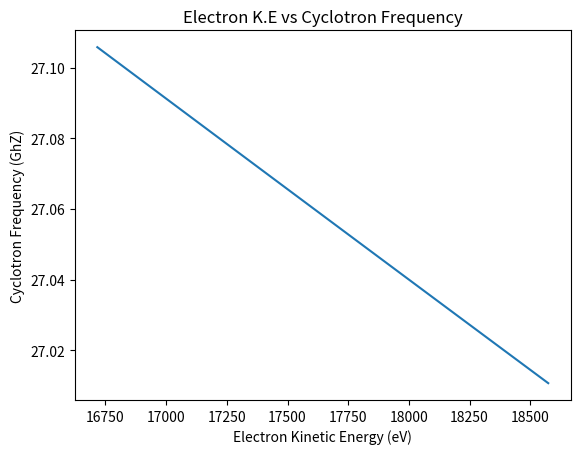
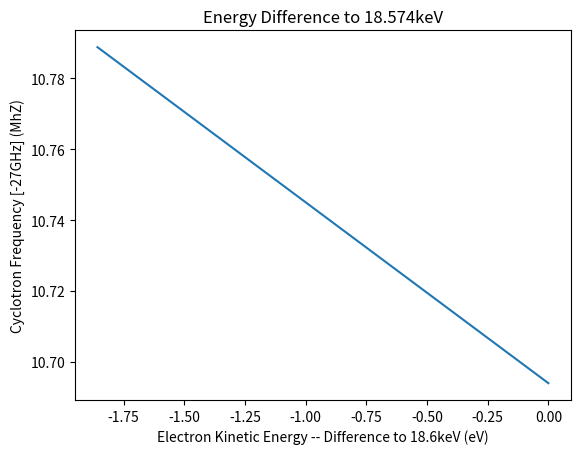
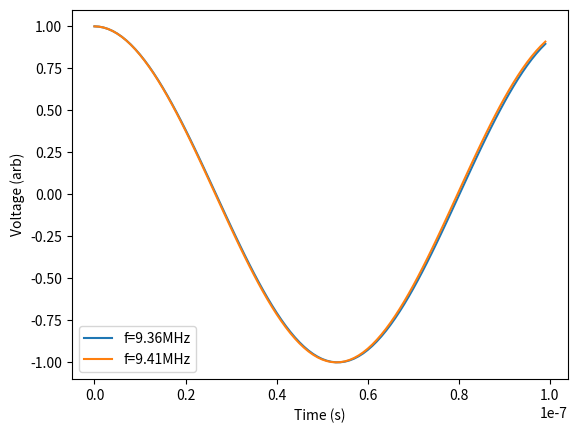
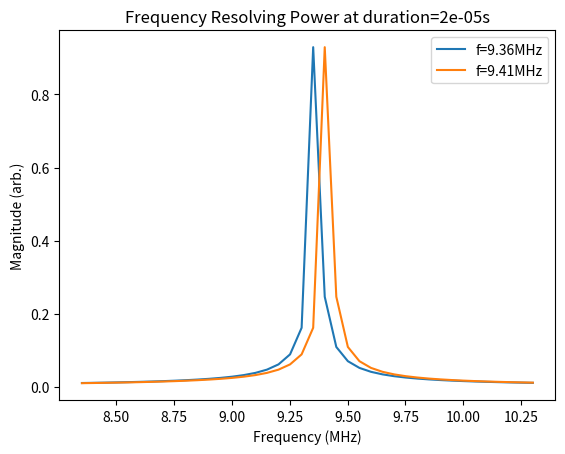
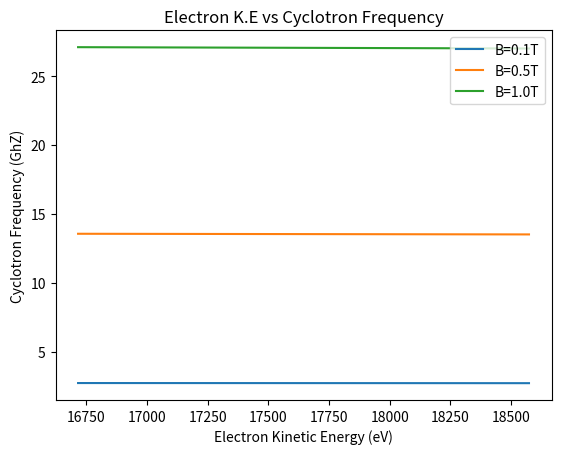
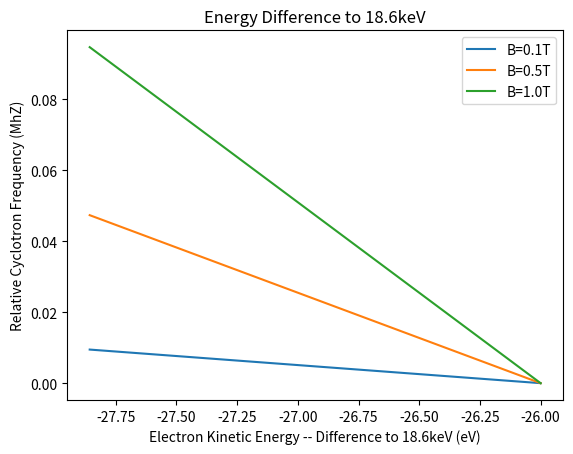
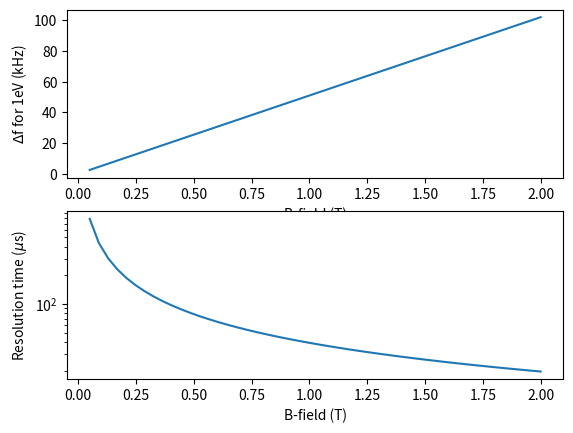
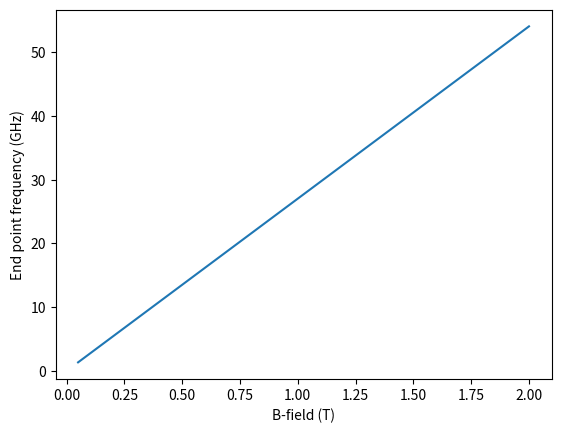
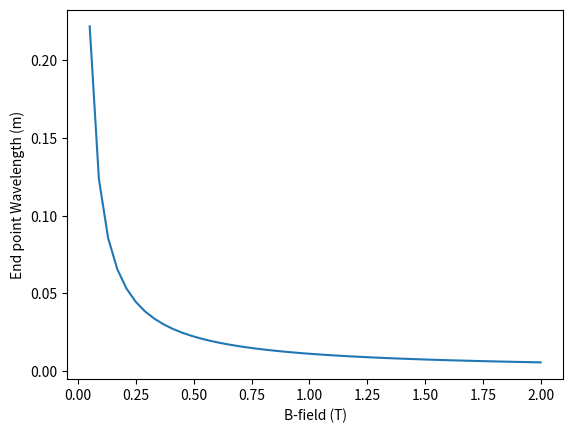
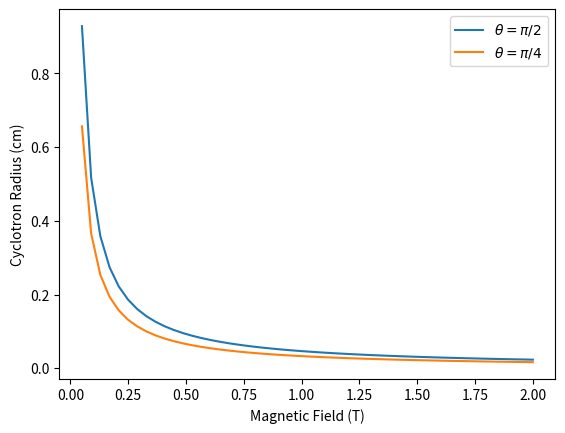
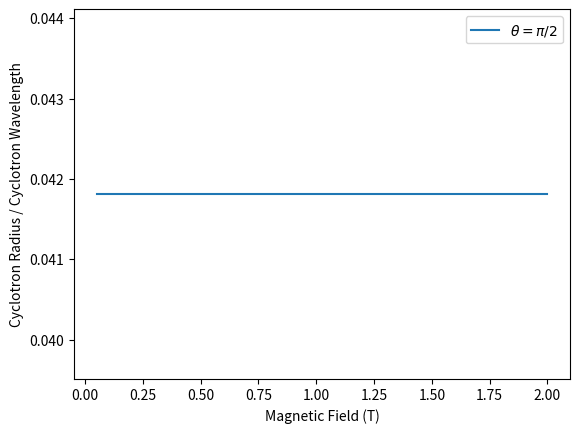
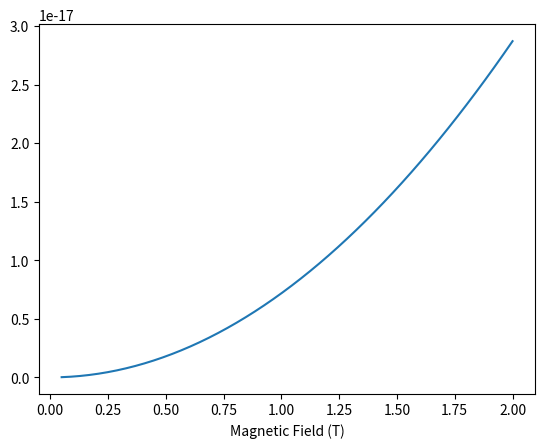
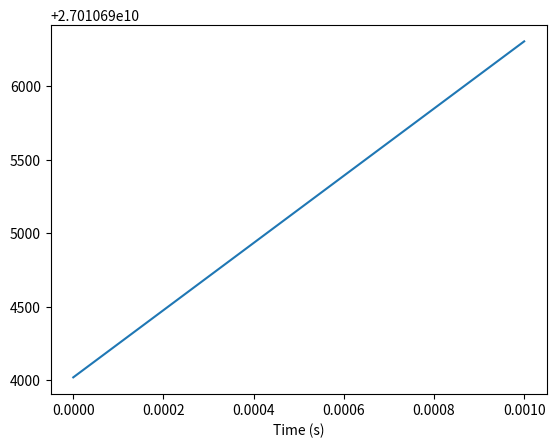

These charts were generated, in order, by the following Python code:
# ---
# jupyter:
#   jupytext:
#     text_representation:
#       extension: .py
#       format_name: light
#       format_version: '1.5'
#       jupytext_version: 1.13.8
#   kernelspec:
#     display_name: Python 3 (ipykernel)
#     language: python
#     name: python3
# ---

# + [markdown] id="5jMKBwvGdyK5"
# # Back of the envelope frequency resolution
#
# ### Cyclotron radiation
# The angular cyclotron frequency, $\Omega_c$, of an electron with kinetic energy $T$ and mass $m_{e}$ in a magnetic field $B$ is
# $$ \Omega_{C} = \frac{eB}{\gamma m_e}=\frac{eB}{m_e + T/c^2} $$
# The cyclotron frequency $f_c$ is related to the angular cyclotron frequency in the usual fashion.
# $$ f_c = \frac{\Omega_c}{2 \pi} $$
#

# + id="d9bbWBamdyLB"
# Import some standard python analysis and plotting packages
import numpy as np
import scipy.constants
import matplotlib.pyplot as plt
import matplotlib
import math
matplotlib.rcParams['figure.dpi']=300 # highres display

# + id="1U89tYKudyLC"
# Define the kinetic energy at the tritium end point
T_end=18.574*1000*scipy.constants.e  #18.574keV in J
B=1 # 1 T

# + id="P2RtB1mEdyLD" outputId="d8eb08b0-4f06-4f0f-e74a-c289cadeec3a"
print(T_end)


# + id="QRVL30FKdyLE"
def getCyclotronFreq(B,T):
    """Function to return the cyclotron frequency emitted by an electron with kinetic energy T 
    in a magentic field B

    Args:
        B: The magentic field in Tesla
        T: The kinetic energy in Joules
        
    Returns:
        The cylotron frequency, f_c, in Hz.

    """
    return ((scipy.constants.e*B)/(scipy.constants.m_e + T/(scipy.constants.c**2)))/(2*np.pi)

# [redacted]

def getCyclotronRadius(B,T,theta):
    """Function to return the cyclotron radius for an electron with kinetic energy T and 
    angle theta with respect to in a magentic field B
    Args:
        B: The magentic field (Tesla)
        T: The kinetic energy (keV)
        theta: angle with respect to magnetic field direction (radians)
        
    Returns:
        The cylotron radius, r_c, in cm
    """
    
    m_e = 511.0; # keV/c^2
    total_E = T + m_e
    
    p = np.sqrt(total_E**2 - m_e**2)

    pT = p*np.sin(theta)
    
    r_c = pT*(1.0E05/(scipy.constants.c))/(B)
    
    return r_c


def getElectronSpeed(T):
    """Function to return the speed of an electron with kinetic energy T
    Args:
        T: The kinetic energy (keV)
        
    Returns:
        The speed, in units of the speed of light
    """
    
    m_e = 511.0; # keV/c^2
    total_E = T + m_e
    
    p = np.sqrt(total_E**2 - m_e**2)

    beta = p/total_E;
    
    return beta




# + id="FR9uR4_TdyLE" outputId="776b2aaa-a269-4224-fec5-f726ba3bf79f"
# Plot the cyclotron frequency near the end point
fig,ax = plt.subplots() 
tArray = np.linspace(0.9*T_end,T_end,100)  # 100 points from 0.9 *T_end to T_end in an numpy array
omegaArray= getCyclotronFreq(B,tArray) # Evaluate the cyclotron frequency for these energies
ax.plot(tArray/scipy.constants.e,omegaArray/1e9)  #Conversion to eV and GHz
ax.set_xlabel("Electron Kinetic Energy (eV)")
ax.set_ylabel("Cyclotron Frequency (GhZ)")
ax.set_title("Electron K.E vs Cyclotron Frequency")
print(omegaArray[-1])

# + [markdown] id="NLHAoPPrdyLF"
# #### Zooming right into the end point

# + id="7P0OPbBLdyLF" outputId="a0c79f04-4ebb-44cf-e0d2-01b62d86dbc9"
fig,ax = plt.subplots()
tArray = np.linspace(0.9999*T_end,T_end,100)
omegaArray= getCyclotronFreq(B,tArray)
print(omegaArray[-1])
ax.plot((tArray/scipy.constants.e)-18.574e3,(omegaArray-27.0e9)/1e6)  #Conversion to eV and GHz
ax.set_xlabel("Electron Kinetic Energy -- Difference to 18.6keV (eV)")
ax.set_ylabel("Cyclotron Frequency [-27GHz] (MhZ)")
ax.set_title("Energy Difference to 18.574keV")
#_ = plt.xticks(rotation=60)


# + [markdown] id="SgP3CcT9dyLG"
# From this plot we see that the cyclotron frequency changes by $\Delta f \approx50$kHz per electron volt of kinetic energy. So we should keep that in mind for our goal frequency resolution.
#
# The time scale associated with resolving that frequency difference is:
# $$ T_{resolve} \approx \frac{1}{\Delta f} = 20 \mu\text{s}$$

# + [markdown] id="_46I9B20dyLG"
# ## How long do we need to record a signal for to get energy resolution XXX?
#
# There are a few paramters that might effect our energy resolution from a first principles perspective. Let's make our world simple and suppose we are just trying to record the frequency of a 27GHz sine wave.
#
# Rather than investing in a 100Ghz digitiser (which doesn't exist as far as I know) we instead have to shift the frequency to a lower level.
#
# ### Aside: Mixer Theory
#
# Suppose we have an RF signal which is at a fixed frequency, $\omega_0$:
# $$ v_{RF} = A(t) \cos \left( \omega_0 t + \phi(t) \right) $$
#
# We are going to mix with a local oscillator with frequency, $\omega_{LO}$
# $$v_{LO} = A_{LO} \cos \left( \omega_{LO} t \right) $$
#
# If we mix these together we get
# $$v_{out} = v_{RF} \times v_{LO} $$
# $$ v_{out} = A(t)A_{LO} \cos \left( \omega_0 t + \phi(t) \right) \cos \left( \omega_{LO} t \right) $$
#
# Now remember
# $$ \cos(A+B) = \cos A \cos B - \sin A \sin B $$
# so
# $$ \cos A \cos B = \frac{1}{2} \left[ \cos(A+B) + \cos (A-B) \right] $$
#
# Therefore
# $$  v_{out} = \frac{A(t)A_{LO}}{2} \left[ \cos \left( \omega_0 t + \phi(t) + \omega_{LO} t \right) + \cos \left( \omega_0 t + \phi(t) - \omega_{LO} t \right) \right] $$
# $$ v_{out} = \frac{A(t)A_{LO}}{2} \left[ \cos \left( (\omega_0 +\omega_{LO}) t + \phi(t)\right) + \cos \left( (\omega_0 -\omega_{LO}) t + \phi(t)\right) \right] $$
#
# The signal is mixed to $f_{LO}+f_{RF}$ and $f_{LO}-f_{RF}$. Now we have to be careful about which local oscillator frequency we choose and realise that $f_{RF}=f_{LO} \pm f_{IF}$ and $f_{IM}=f_{LO} \mp f_{IF}$ both end up at $f_{IF}$ 
#
# Just for the sake of argument lets pick our mixing frequency to be 26.5GHz and lets operate our system with a low pass filter that gets rid of the high-frequency band of the mixer.
#
# So our mixed signal will be
# $$ v_{out} = \frac{A(t)A_{LO}}{2}  \cos \left( (\omega_0 -\omega_{LO}) t + \phi(t)\right) $$

# + [markdown] id="kDuyJbZydyLH"
# ## Best case scenario $A(t)=A$ and $\phi(t)=\phi$ 
# The best case scenario is the one where the amplitude and phase are constant so then we can investigate how does our frequency resolution depend on observation time.
#
# The only other variable is the sampling rate.
#
# So we will look at $f_{centre}=9.36$MHz and a frequency change of $\Delta f=50kHz$. The conclusion will be that (for sampling rates above Nyquist (of the centre frequency) our frequency resolving resolution does not depend on sampling rates. It only depends on the resolving time. 

# + id="jbT-zb83dyLH" outputId="6756b5b9-d101-4ad5-8580-5c5947b48ff3"
def getV(t,w,A,phi):
    """Function to return a simple cosine 

    Args:
        t: The array of times
        w: The angular frequency
        A: The amplitude
        phi: The phase at t=0
 
     Returns:
        The cosine values as an array

    """
    return A*np.cos((w*t)+phi)

#Define the centre frequency and deltaf we need to measure
centref=9.36e6
deltaf=50e3
t_res=1./deltaf  #Our resolving time
dt=1e-9 #Our time between samples (1./sampling rate)

duration=t_res*1  #The time we will take as signal duration
#If duration >= t_res we can resolve deltaf, otherwise we can not

N=int(duration/dt)
w=2*np.pi*(centref) #60.46 MHz
w2=2*np.pi*(centref+deltaf) #60.51 MHz
A=1 #for simplicity
phi=0 # for simplicity
sr=1./dt

print("Sampling rate:",sr,"Hz")
print("Time between samples:",dt,"s")
print("Number of samples:",N)
print("Signal duration",duration,"s")


t=np.linspace(0,dt*N,N)
v=getV(t,w,A,phi)
v2=getV(t,w2,A,phi)

fig,ax = plt.subplots()
ax.plot(t[0:100],v[0:100],label="f="+str(w/(2*np.pi)/1e6)+"MHz")
ax.plot(t[0:100],v2[0:100],label="f="+str(w2/(2*np.pi)/1e6)+"MHz")
ax.set_xlabel("Time (s)")
ax.set_ylabel("Voltage (arb)")
ax.legend()


# + id="Tio7zy-4dyLH" outputId="7dc26b58-78bf-4c20-9fee-1558f0f813ec"
def convertToMag(yf):
    """Function to convert the result of an fft to magnitude

    Args:
        yf: The array of complex numbers from the fft (this will be both the positive and negative frequencies)
 
     Returns:
        The array of magnitudes (of length N/2) where N is the length of yf

    """
    N=yf.shape[0] #The length of yf
    return 2.0/N * np.abs(yf[0:N//2])  # The 2/N is a normalisation

from scipy.fft import fft, ifft  # Import the fft and inverse fft functions
yf = fft(v) #FFT of v
yf2 = fft(v2) #FFT of v2
df=1/(N*dt)  # Frequency spacing
xf = np.linspace(0.0, 1.0/(2.0*dt), N//2)  #The N/2 frequency values from 0 to 1/(2*dt)

#Plot the frequency around the centre frequency bin
fig,ax = plt.subplots()
fbin=int(centref/df)
ax.plot((xf/1e6)[fbin-20:fbin+20],convertToMag(yf)[fbin-20:fbin+20],label="f="+str(w/(2*np.pi)/1e6)+"MHz") #1e6 to convert to MHz
ax.plot((xf/1e6)[fbin-20:fbin+20],convertToMag(yf2)[fbin-20:fbin+20],label="f="+str(w2/(2*np.pi)/1e6)+"MHz")  #1e6 to convert to MHz
ax.set_xlabel("Frequency (MHz)")
ax.set_ylabel("Magnitude (arb.)")
ax.set_title("Frequency Resolving Power at duration="+str(duration)+"s")
ax.legend()


# + id="Xc_YqNuQdyLI" outputId="2989fa26-f481-4cf7-fd80-d8ebaf9110db"
print((xf[1]-xf[0])/1e6)
print(df/1e6)

# + [markdown] id="ozMu_Je3dyLI"
# ## Which magnetic field should we run at?
#
#  Obviously as we change the field since the frequency is proportional to the field the frequency of the end point just increases linearly with field. So we have a cyclotron frequency at the 18.6keV end point of
#  * 27GHz @ 1T
#  * 2.7GHz @ 0.1T
#
# -

# Plot the cyclotron frequency near the end point
fig,ax = plt.subplots() 
tArray = np.linspace(0.9*T_end,T_end,100)  # 100 points from 0.9 *T_end to T_end in an numpy array
for B in [0.1,0.5,1.0]:
    omegaArray= getCyclotronFreq(B,tArray) # Evaluate the cyclotron frequency for these energies
    ax.plot(tArray/scipy.constants.e,omegaArray/1e9,label="B="+str(B)+"T")  #Conversion to eV and GHz
ax.set_xlabel("Electron Kinetic Energy (eV)")
ax.set_ylabel("Cyclotron Frequency (GhZ)")
ax.set_title("Electron K.E vs Cyclotron Frequency")
ax.legend()

# ## Frequency difference
# But of course we don't care about the absolute frequency so much (well we do when we are constructing antennas or waveguides) the energy resolution is going to be determined by our ability to resolve frequency. So instead of plotting the abolute frequency vs electron kinetic energy we can instead plot the frequency difference vs energy difference to the 18.6keV end point.

fig,ax = plt.subplots()
tArray = np.linspace(0.9999*T_end,T_end,100)
for B in [0.1,0.5,1.0]:
    omegaArray= getCyclotronFreq(B,tArray)
    lastOmega=omegaArray[-1]
    ax.plot((tArray/scipy.constants.e)-18.6e3,(omegaArray-lastOmega)/1e6,label="B="+str(B)+"T")  #Conversion to eV and GHz
ax.set_xlabel("Electron Kinetic Energy -- Difference to 18.6keV (eV)")
ax.set_ylabel("Relative Cyclotron Frequency (MhZ)")
ax.set_title("Energy Difference to 18.6keV")
ax.legend()
#print(tArray[-1]/scipy.constants.e,(tArray[-1]-tArray[-54])/scipy.constants.e)

fig,ax = plt.subplots(2,1)
numBs=50
tArray=np.array([T_end-scipy.constants.e,T_end])
tArray2d=np.tile(tArray,(numBs,1))
bArray=np.linspace(0.05,2,numBs)
bArray2d=np.tile(bArray,(2,1))
omegaArray=np.array(getCyclotronFreq(bArray2d,tArray2d.T))
ax[0].plot(bArray,(omegaArray[0,:]-omegaArray[1,:])/1e3)
ax[0].set_xlabel("B-field (T)")
ax[0].set_ylabel("$\Delta$f for 1eV (kHz)")
ax[1].plot(bArray,2e6/(omegaArray[0,:]-omegaArray[1,:]))
ax[1].set_xlabel("B-field (T)")
ax[1].set_ylabel("Resolution time ($\mu$s)")
ax[1].set_yscale("log")


# +

numBs=50
bArray=np.linspace(0.05,2,numBs)
omegaArray=np.array(getCyclotronFreq(bArray,T_end))
fig,ax = plt.subplots() 
ax.plot(bArray,omegaArray/1e9)
ax.set_xlabel("B-field (T)")
ax.set_ylabel("End point frequency (GHz)")


# +

numBs=50
bArray=np.linspace(0.05,2,numBs)
omegaArray=np.array(getCyclotronFreq(bArray,T_end))
fig,ax = plt.subplots() 
ax.plot(bArray,scipy.constants.c/omegaArray)
ax.set_xlabel("B-field (T)")
ax.set_ylabel("End point Wavelength (m)")


# -

fig,ax = plt.subplots()
numBs=50
bArray=np.linspace(0.05,2,numBs)
ax.plot(bArray,getCyclotronRadius(bArray,18.6,math.pi/2.),label=r"$\theta=\pi/2$")
ax.plot(bArray,getCyclotronRadius(bArray,18.6,math.pi/4.),label=r"$\theta=\pi/4$")
ax.set_xlabel("Magnetic Field (T)")
ax.set_ylabel("Cyclotron Radius (cm)")
ax.legend()

fig,ax = plt.subplots()
numBs=50
bArray=np.linspace(0.05,2,numBs)
omegaArray=np.array(getCyclotronFreq(bArray,T_end))
ax.plot(bArray,1e-2*getCyclotronRadius(bArray,18.6,math.pi/2.)/(scipy.constants.c/omegaArray),label=r"$\theta=\pi/2$")
ax.set_xlabel("Magnetic Field (T)")
ax.set_ylabel("Cyclotron Radius / Cyclotron Wavelength")
ax.legend()


# # Energy loss --> Frequency change
#
# Taking equation (2) from http://dx.doi.org/10.1103/PhysRevD.80.051301
#
# $$ P(\beta, \theta)  = \frac{1}{4 \pi \epsilon_{0}} \frac{2 q^2 \omega_{0}^2}{3 c} \frac{\beta^2 \sin^2 \theta}{1 - \beta^2} $$

# +
def getPower(B,beta,theta):
    gamma=1./np.sqrt(1-beta**2)
    T=gamma*scipy.constants.m_e*scipy.constants.c**2 -scipy.constants.m_e
    w0=getCyclotronFreq(B,T)
    f1=1/(4*math.pi*scipy.constants.epsilon_0)
    f2=2*scipy.constants.e**2*w0**2/(3*scipy.constants.c)
    f3=beta**2 * np.sin(theta)**2 / (1 - beta**2)
    return f1*f2*f3

def getBetaFromT(T):
    gamma=(scipy.constants.m_e*scipy.constants.c**2+T)/(scipy.constants.m_e*scipy.constants.c**2)
    return np.sqrt((gamma**2-1)/gamma**2)


# +
fig,ax = plt.subplots()

numBs=50
bArray=np.linspace(0.05,2,numBs)
ax.plot(bArray,getPower(bArray,getBetaFromT(T_end),math.pi/2))
ax.set_xlabel("Magnetic Field (T)")
# -

print(getBetaFromT(T_end))


# +
def getCyclotronFreqTime(B,T,t,pitch=math.pi/2):
    """Function to return the cyclotron frequency emitted by an electron with kinetic energy T 
    in a magentic field B and time t.... assuming a given angle???

    Args:
        B: The magentic field in Tesla
        T: The kinetic energy in Joules
        t: Time in seconds
    Returns:
        The cylotron frequency, f_c, in Hz.

    """
    return ((scipy.constants.e*B)/(scipy.constants.m_e + T/(scipy.constants.c**2)))*(1+getPower(B,getBetaFromT(T),pitch)*t/(scipy.constants.m_e*scipy.constants.c**2 + T))/(2*np.pi)


# -

print(T_end)
fig,ax = plt.subplots()
tArray=np.linspace(0,1e-3,100)
ax.plot(tArray,getCyclotronFreqTime(1,T_end,tArray))
#ax.plot(tArray,(T_end-getPower(1,getBetaFromT(T_end),math.pi/2)*tArray)/scipy.constants.e)
ax.set_xlabel("Time (s)")


